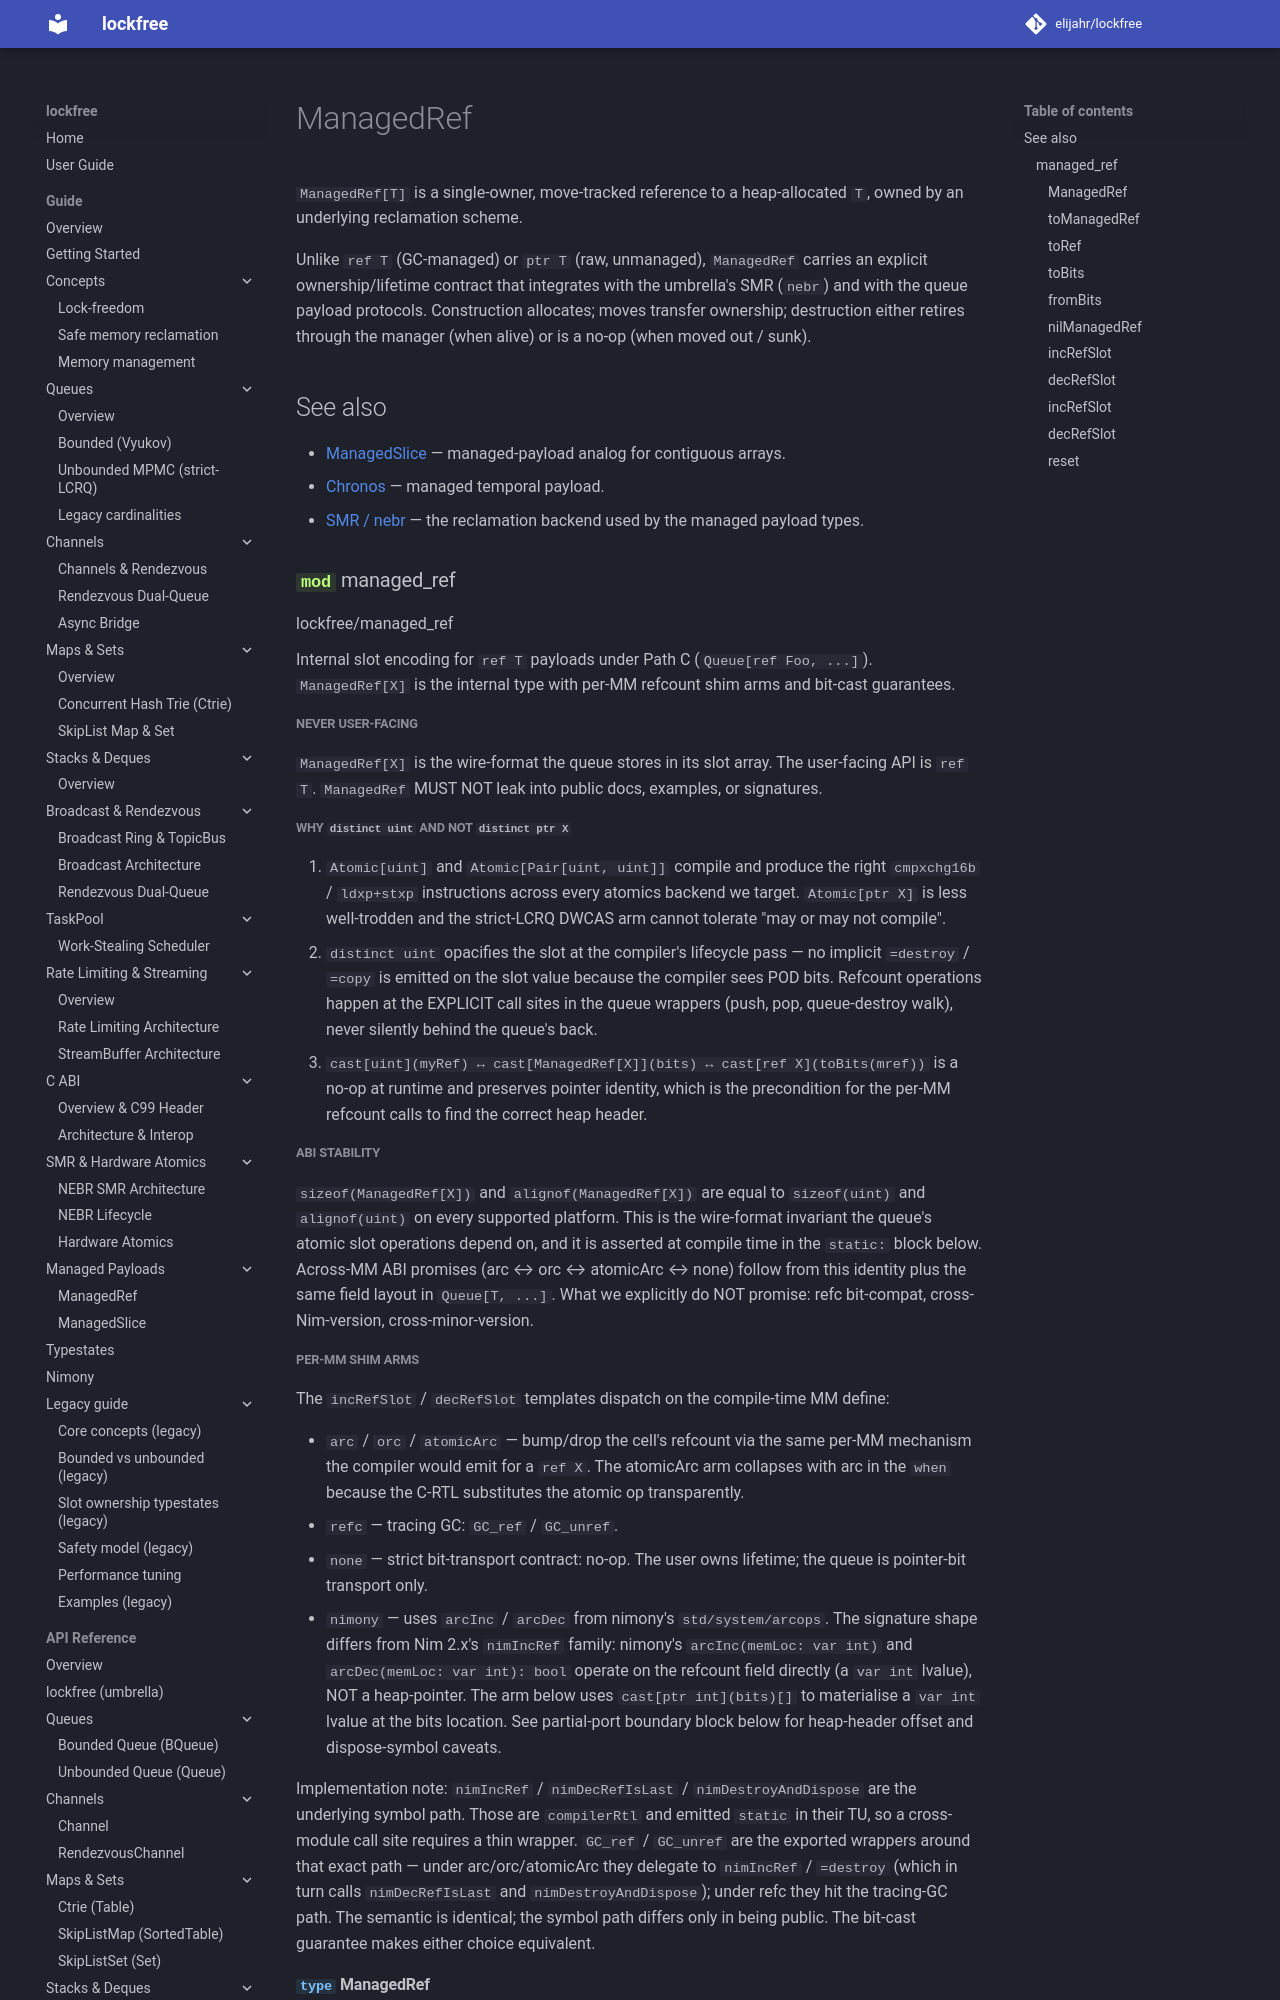

repository: elijahr/lockfree · page: 0.2.0/api/managed_ref/index.html · generator: mkdocs

# ManagedRef

`ManagedRef[T]` is a single-owner, move-tracked reference to a
heap-allocated `T`, owned by an underlying reclamation scheme.

Unlike `ref T` (GC-managed) or `ptr T` (raw, unmanaged), `ManagedRef`
carries an explicit owner
